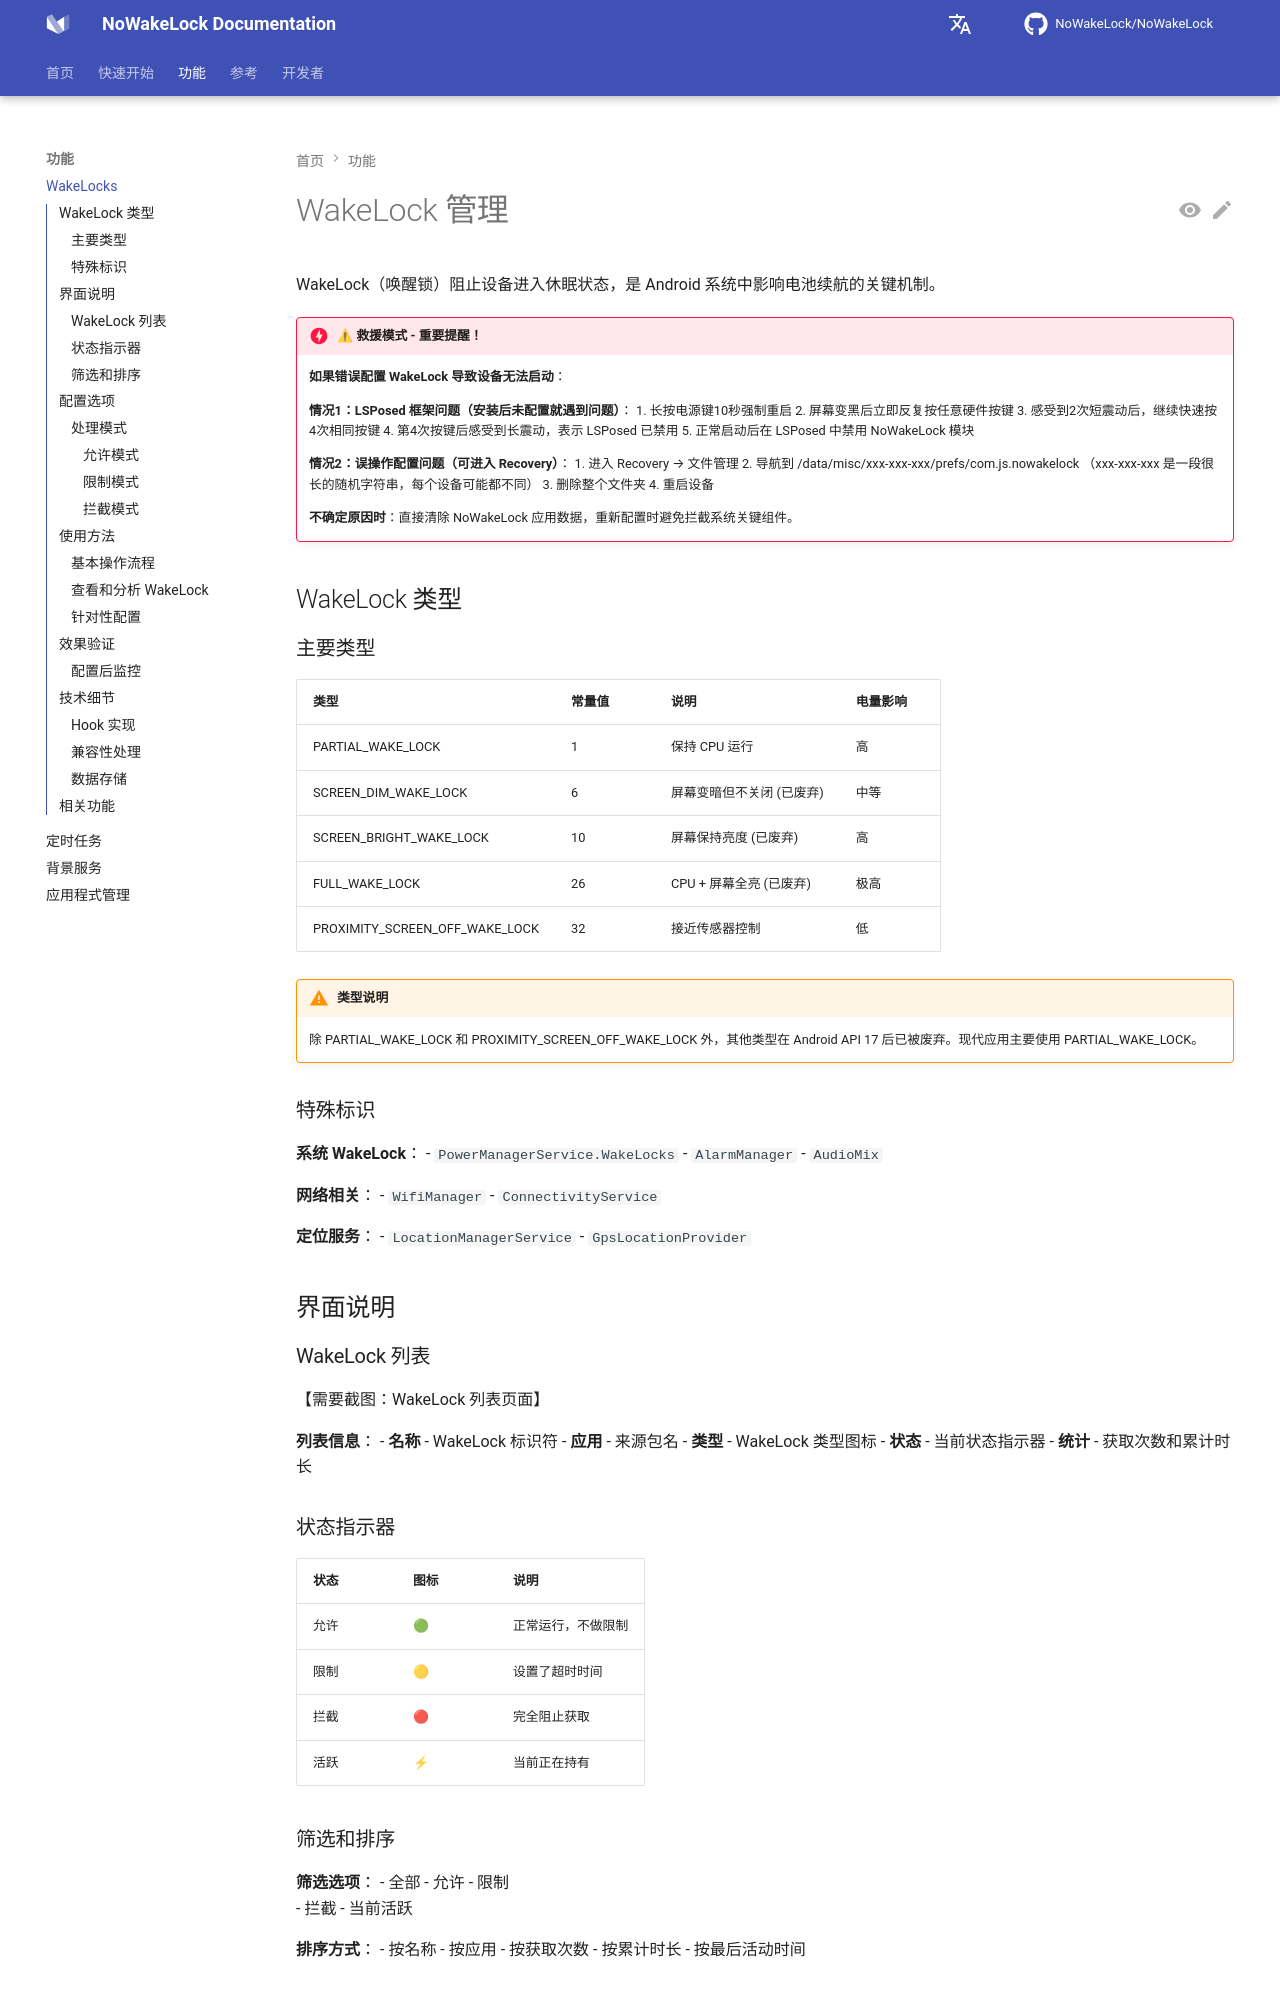

repository: q1016134519/NoWakeLock · page: zh/features/wakelocks/index.html · generator: mkdocs

# WakeLock 管理

WakeLock（唤醒锁）阻止设备进入休眠状态，是 Android 系统中影响电池续航的关键机制。

!!! danger "⚠ 救援模式 - 重要提醒！"
    **如果错误配置 WakeLock 导致设备无法启动**：
    
    **情况1：LSPosed 框架问题（安装后未配置就遇到问题）**：
    1. 长按电源键10秒强制重启
    2. 屏幕变黑后立即反复按任意硬件按键
    3. 感受到2次短震动后，继续快速按4次相同按键
    4. 第4次按键后感受到长震动，表示 LSPosed 已禁用
    5. 正常启动后在 LSPosed 中禁用 NoWakeLock 模块
    
    **情况2：误操作配置问题（可进入 Recovery）**：
    1. 进入 Recovery → 文件管理
    2. 导航到 /data/misc/xxx-xxx-xxx/prefs/com.js.nowakelock
       （xxx-xxx-xxx 是一段很长的随机字符串，每个设备可能都不同）
    3. 删除整个文件夹
    4. 重启设备
    
    **不确定原因时**：直接清除 NoWakeLock 应用数据，重新配置时避免拦截系统关键组件。

## WakeLock 类型

### 主要类型

| 类型 | 常量值 | 说明 | 电量影响 |
|------|--------|------|----------|
| PARTIAL_WAKE_LOCK | 1 | 保持 CPU 运行 | 高 |
| SCREEN_DIM_WAKE_LOCK | 6 | 屏幕变暗但不关闭 (已废弃) | 中等 |
| SCREEN_BRIGHT_WAKE_LOCK | 10 | 屏幕保持亮度 (已废弃) | 高 |
| FULL_WAKE_LOCK | 26 | CPU + 屏幕全亮 (已废弃) | 极高 |
| PROXIMITY_SCREEN_OFF_WAKE_LOCK | 32 | 接近传感器控制 | 低 |

!!! warning "类型说明"
    除 PARTIAL_WAKE_LOCK 和 PROXIMITY_SCREEN_OFF_WAKE_LOCK 外，其他类型在 Android API 17 后已被废弃。现代应用主要使用 PARTIAL_WAKE_LOCK。

### 特殊标识

**系统 WakeLock**：
- `PowerManagerService.WakeLocks`
- `AlarmManager`
- `AudioMix`

**网络相关**：
- `WifiManager`
- `ConnectivityService`

**定位服务**：
- `LocationManagerService`
- `GpsLocationProvider`

## 界面说明
